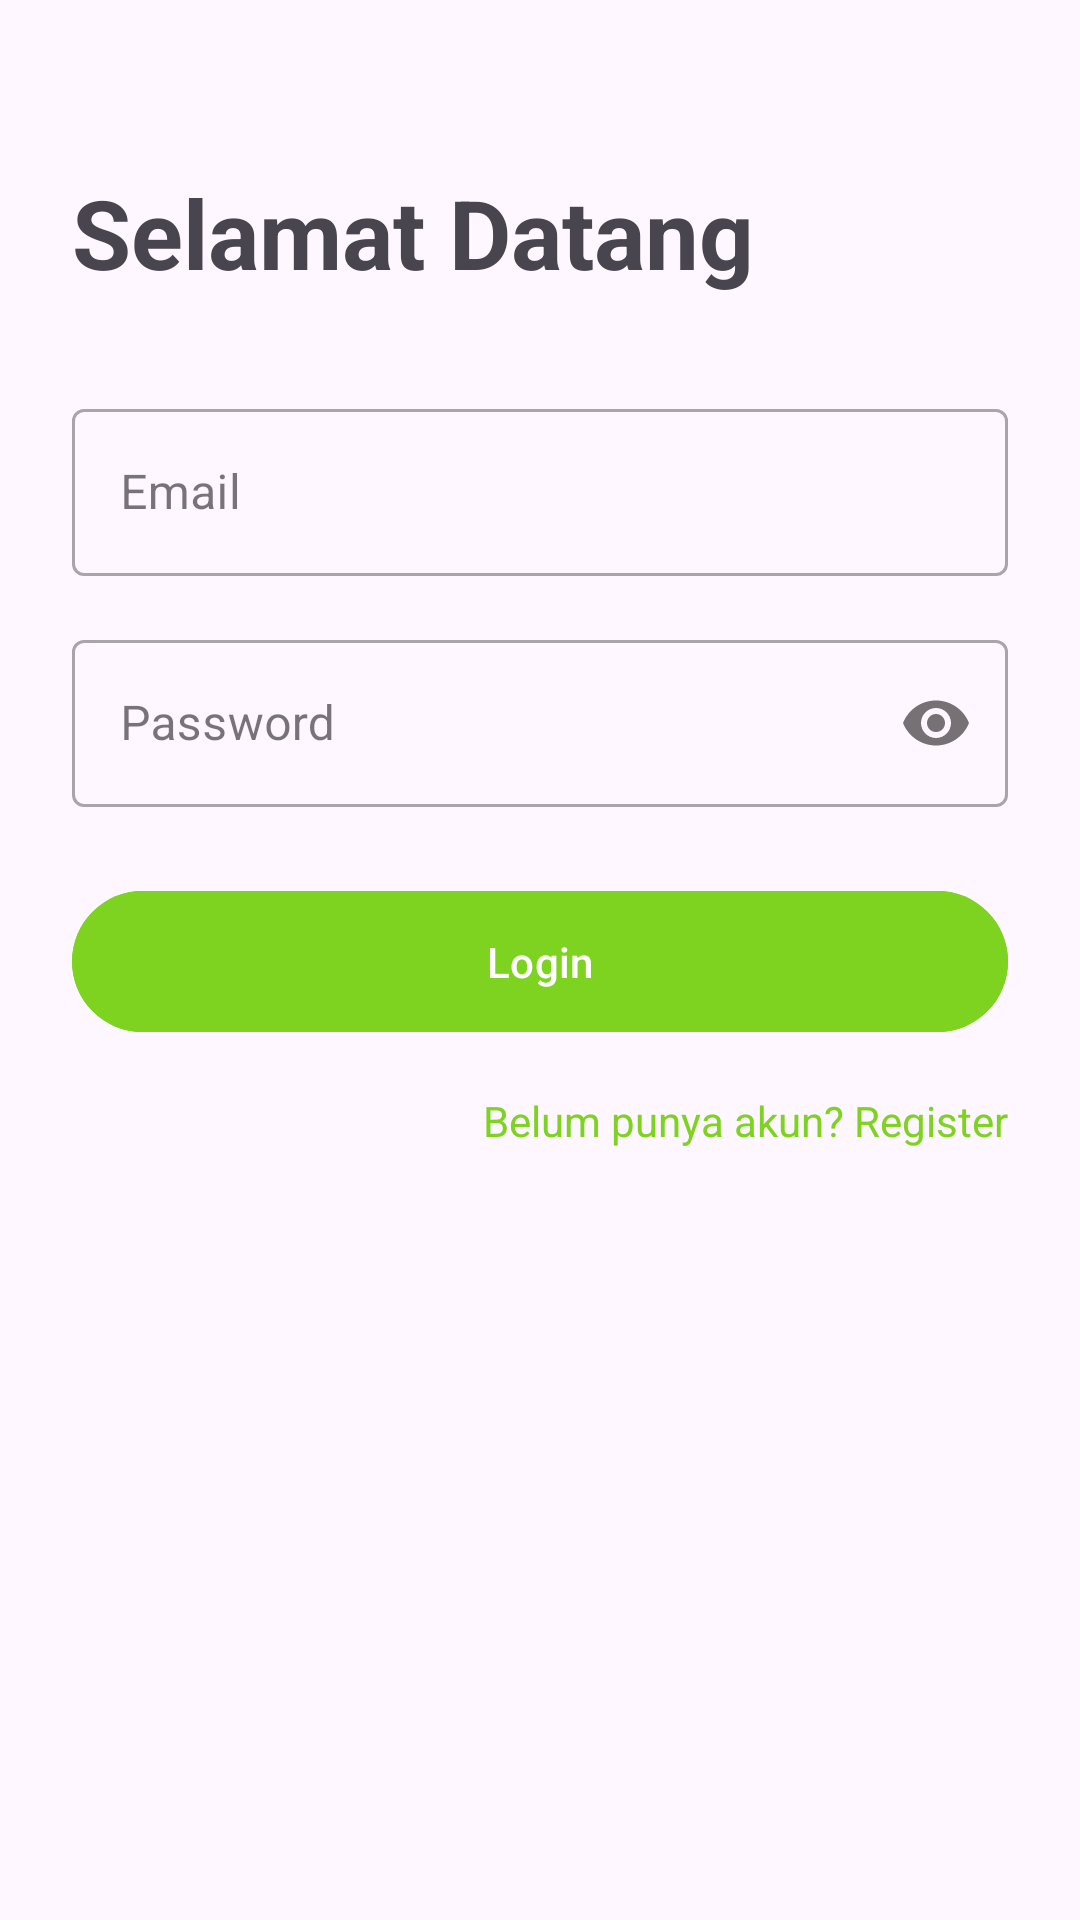

Write the Android layout XML for this screen, with the resource values it uses.
<!-- AndroidManifest.xml: application theme Theme.MyRecyclerViewDicoding -->
<!-- res/layout/fragment_login.xml -->
<?xml version="1.0" encoding="utf-8"?>
<ScrollView xmlns:android="http://schemas.android.com/apk/res/android"
    xmlns:app="http://schemas.android.com/apk/res-auto"
    android:layout_width="match_parent"
    android:layout_height="match_parent"
    android:fillViewport="true">

    <androidx.constraintlayout.widget.ConstraintLayout
        android:layout_width="match_parent"
        android:layout_height="wrap_content"
        android:padding="24dp">

        <TextView
            android:id="@+id/tv_login_title"
            android:layout_width="wrap_content"
            android:layout_height="wrap_content"
            android:text="Selamat Datang"
            android:textSize="32sp"
            android:textStyle="bold"
            app:layout_constraintStart_toStartOf="parent"
            app:layout_constraintTop_toTopOf="parent"
            android:layout_marginTop="32dp"/>

        <com.google.android.material.textfield.TextInputLayout
            android:id="@+id/til_email"
            style="@style/Widget.MaterialComponents.TextInputLayout.OutlinedBox"
            android:layout_width="0dp"
            android:layout_height="wrap_content"
            android:hint="Email"
            app:layout_constraintTop_toBottomOf="@id/tv_login_title"
            app:layout_constraintStart_toStartOf="parent"
            app:layout_constraintEnd_toEndOf="parent"
            android:layout_marginTop="32dp">

            <com.google.android.material.textfield.TextInputEditText
                android:id="@+id/et_email"
                android:layout_width="match_parent"
                android:layout_height="wrap_content"
                android:inputType="textEmailAddress" />
        </com.google.android.material.textfield.TextInputLayout>

        <com.google.android.material.textfield.TextInputLayout
            android:id="@+id/til_password"
            style="@style/Widget.MaterialComponents.TextInputLayout.OutlinedBox"
            android:layout_width="0dp"
            android:layout_height="wrap_content"
            android:hint="Password"
            app:passwordToggleEnabled="true"
            app:layout_constraintTop_toBottomOf="@id/til_email"
            app:layout_constraintStart_toStartOf="parent"
            app:layout_constraintEnd_toEndOf="parent"
            android:layout_marginTop="16dp">

            <com.google.android.material.textfield.TextInputEditText
                android:id="@+id/et_password"
                android:layout_width="match_parent"
                android:layout_height="wrap_content"
                android:inputType="textPassword" />
        </com.google.android.material.textfield.TextInputLayout>

        <com.google.android.material.button.MaterialButton
            android:id="@+id/btn_login"
            android:layout_width="0dp"
            android:layout_height="wrap_content"
            android:text="Login"
            android:paddingVertical="14dp"
            app:layout_constraintTop_toBottomOf="@id/til_password"
            app:layout_constraintStart_toStartOf="parent"
            app:layout_constraintEnd_toEndOf="parent"
            android:backgroundTint="@color/green"
            android:layout_marginTop="24dp"/>

        <TextView
            android:id="@+id/tv_to_register"
            android:layout_width="wrap_content"
            android:layout_height="wrap_content"
            android:text="Belum punya akun? Register"
            android:textColor="@color/green"
            android:layout_marginTop="16dp"
            app:layout_constraintTop_toBottomOf="@id/btn_login"
            app:layout_constraintEnd_toEndOf="parent"/>

    </androidx.constraintlayout.widget.ConstraintLayout>
</ScrollView>
<!-- resources referenced by this layout -->
<resources>
  <color name="green">#7ed321</color>
  <style name="Theme.MyRecyclerViewDicoding" parent="Base.Theme.MyRecyclerViewDicoding" />
  <style name="Base.Theme.MyRecyclerViewDicoding" parent="Theme.Material3.DayNight">
          
          
          <item name="colorPrimary">@color/green</item>
  
          <item name="colorAccent">@color/green2</item>
      </style>
  <color name="green2">#757575</color>
</resources>
